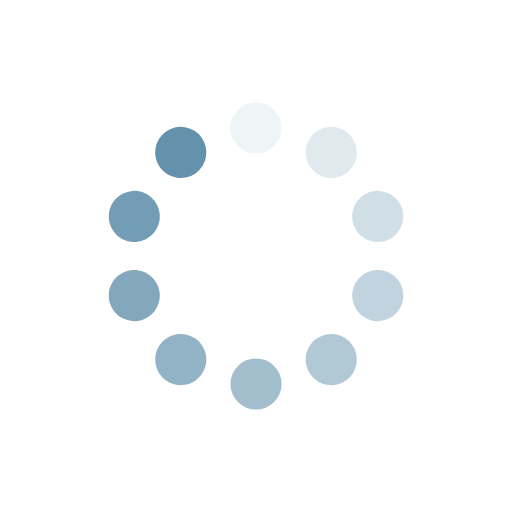
t = 0.00 s
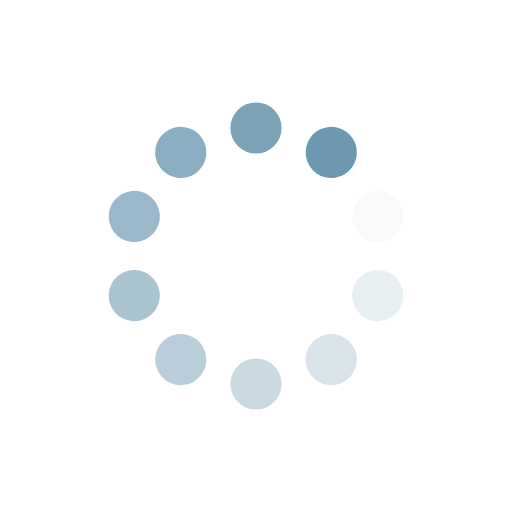
t = 0.25 s
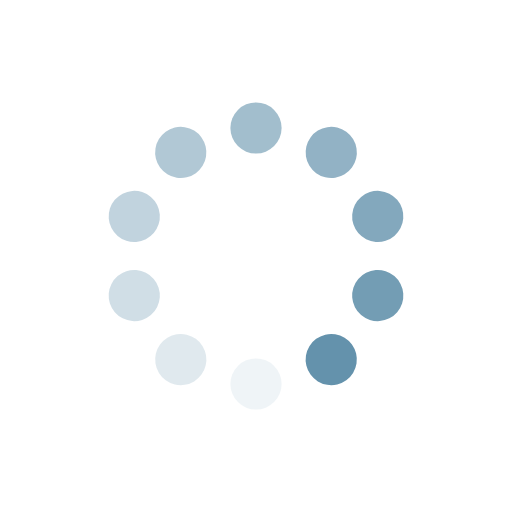
t = 0.50 s
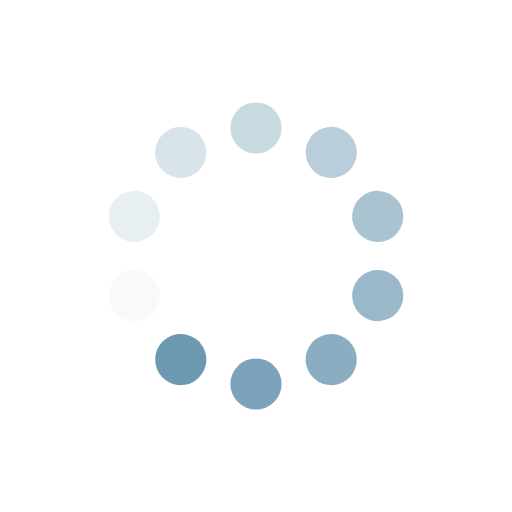
t = 0.75 s

The animated SVG that drew these frames (rendered in a browser with its animation timeline set to each time). Animation: 10 SMIL elements (animate=10); one cycle of 1.00 s, repeats indefinitely.

<svg xmlns="http://www.w3.org/2000/svg" viewBox="0 0 100 100" preserveAspectRatio="xMidYMid" width="100" height="100" style="shape-rendering: auto; display: block; background: rgb(255, 255, 255);" xmlns:xlink="http://www.w3.org/1999/xlink"><g><g transform="rotate(0 50 50)">
  <rect fill="#6492ac" height="10" width="10" ry="5" rx="5" y="20" x="45">
    <animate repeatCount="indefinite" begin="-0.9s" dur="1s" keyTimes="0;1" values="1;0" attributeName="opacity"></animate>
  </rect>
</g><g transform="rotate(36 50 50)">
  <rect fill="#6492ac" height="10" width="10" ry="5" rx="5" y="20" x="45">
    <animate repeatCount="indefinite" begin="-0.8s" dur="1s" keyTimes="0;1" values="1;0" attributeName="opacity"></animate>
  </rect>
</g><g transform="rotate(72 50 50)">
  <rect fill="#6492ac" height="10" width="10" ry="5" rx="5" y="20" x="45">
    <animate repeatCount="indefinite" begin="-0.7s" dur="1s" keyTimes="0;1" values="1;0" attributeName="opacity"></animate>
  </rect>
</g><g transform="rotate(108 50 50)">
  <rect fill="#6492ac" height="10" width="10" ry="5" rx="5" y="20" x="45">
    <animate repeatCount="indefinite" begin="-0.6s" dur="1s" keyTimes="0;1" values="1;0" attributeName="opacity"></animate>
  </rect>
</g><g transform="rotate(144 50 50)">
  <rect fill="#6492ac" height="10" width="10" ry="5" rx="5" y="20" x="45">
    <animate repeatCount="indefinite" begin="-0.5s" dur="1s" keyTimes="0;1" values="1;0" attributeName="opacity"></animate>
  </rect>
</g><g transform="rotate(180 50 50)">
  <rect fill="#6492ac" height="10" width="10" ry="5" rx="5" y="20" x="45">
    <animate repeatCount="indefinite" begin="-0.4s" dur="1s" keyTimes="0;1" values="1;0" attributeName="opacity"></animate>
  </rect>
</g><g transform="rotate(216 50 50)">
  <rect fill="#6492ac" height="10" width="10" ry="5" rx="5" y="20" x="45">
    <animate repeatCount="indefinite" begin="-0.3s" dur="1s" keyTimes="0;1" values="1;0" attributeName="opacity"></animate>
  </rect>
</g><g transform="rotate(252 50 50)">
  <rect fill="#6492ac" height="10" width="10" ry="5" rx="5" y="20" x="45">
    <animate repeatCount="indefinite" begin="-0.2s" dur="1s" keyTimes="0;1" values="1;0" attributeName="opacity"></animate>
  </rect>
</g><g transform="rotate(288 50 50)">
  <rect fill="#6492ac" height="10" width="10" ry="5" rx="5" y="20" x="45">
    <animate repeatCount="indefinite" begin="-0.1s" dur="1s" keyTimes="0;1" values="1;0" attributeName="opacity"></animate>
  </rect>
</g><g transform="rotate(324 50 50)">
  <rect fill="#6492ac" height="10" width="10" ry="5" rx="5" y="20" x="45">
    <animate repeatCount="indefinite" begin="0s" dur="1s" keyTimes="0;1" values="1;0" attributeName="opacity"></animate>
  </rect>
</g><g></g></g><!-- [ldio] generated by https://loading.io --></svg>